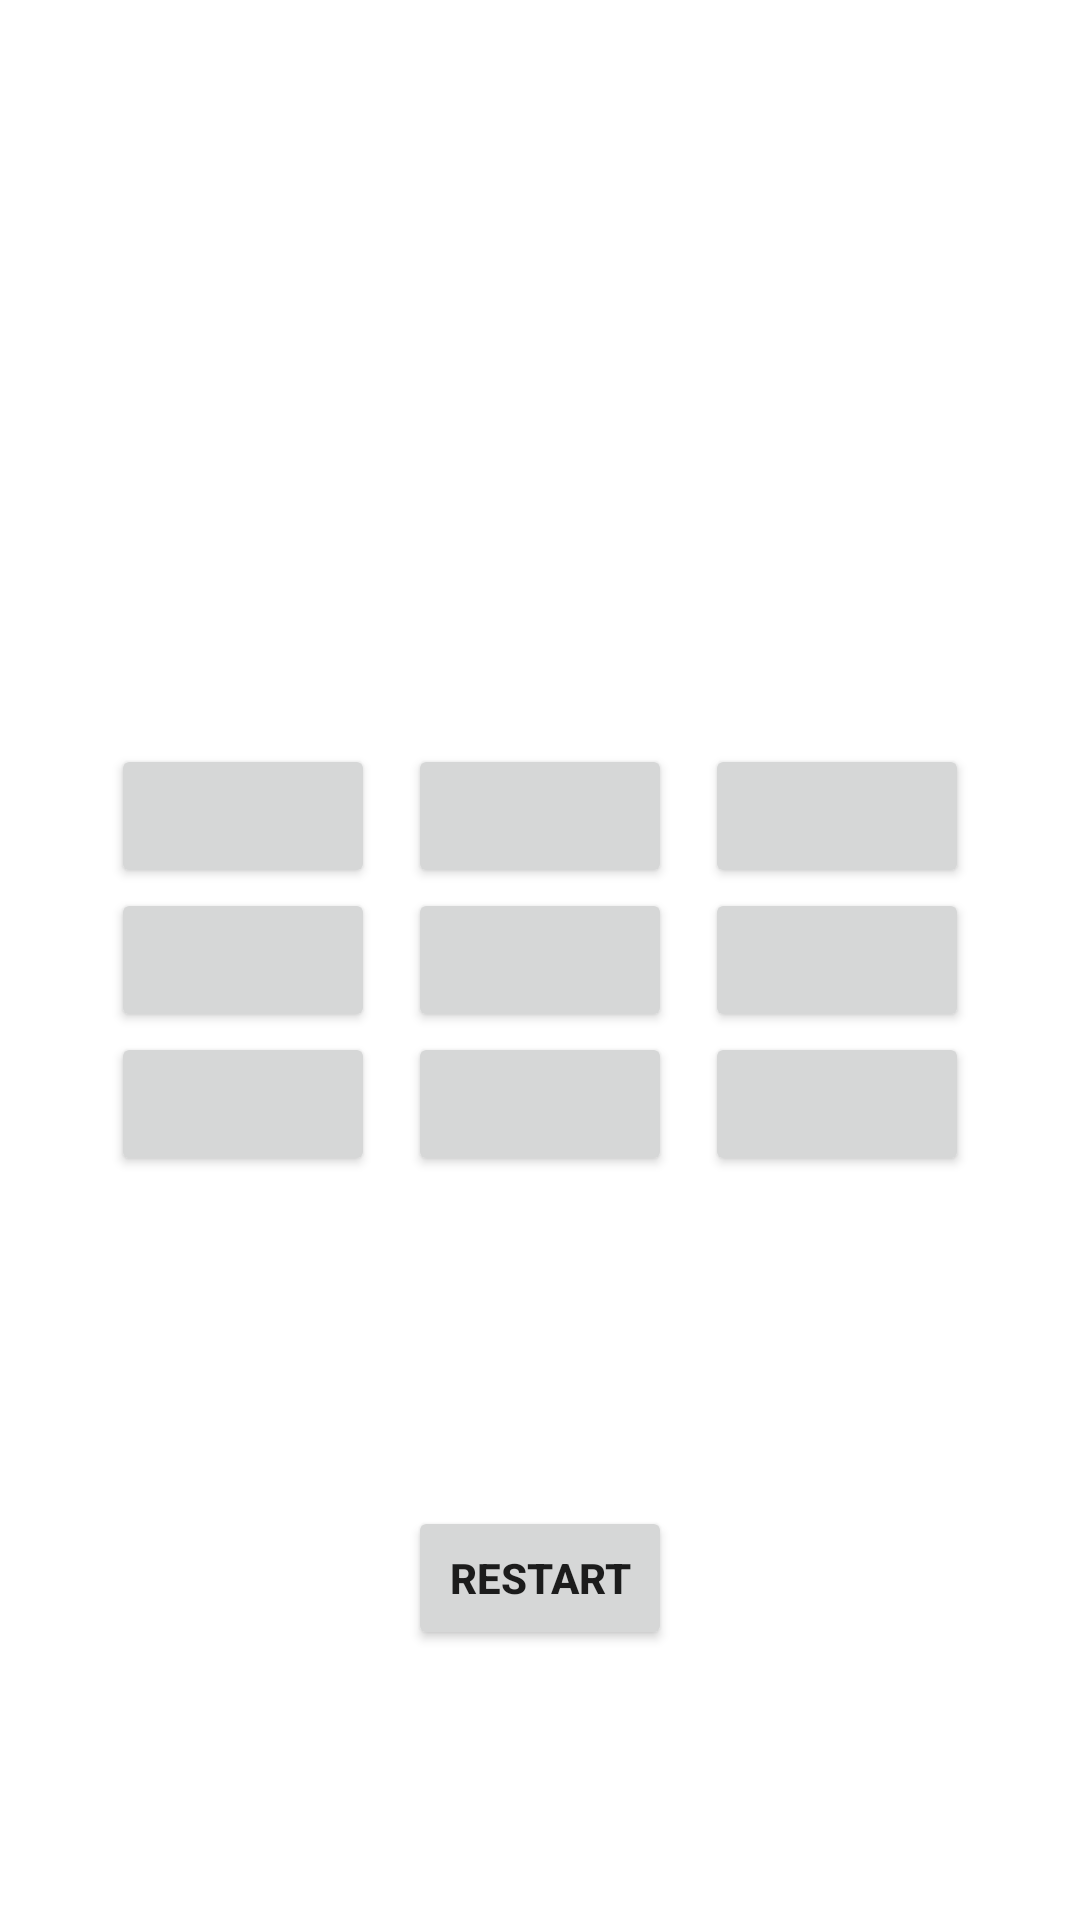

Here is an Android app screen rendered from its layout file. Give the layout XML and the strings, colors and styles it references.
<!-- AndroidManifest.xml: application theme Theme.TicTacToeGridView -->
<!-- res/layout/activity_main.xml -->
<?xml version="1.0" encoding="utf-8"?>
<RelativeLayout
    xmlns:android="http://schemas.android.com/apk/res/android"
    xmlns:app="http://schemas.android.com/apk/res-auto"
    xmlns:tools="http://schemas.android.com/tools"
    android:layout_width="match_parent"
    android:layout_height="match_parent"
    tools:context=".MainActivity">

   <GridLayout
       android:layout_width="wrap_content"
       android:layout_height="wrap_content"
       android:columnCount="3"
       android:rowCount="3"
       android:id="@+id/grid"
       android:layout_centerInParent="true">

       <Button
           android:id="@+id/button1"
           android:layout_width="wrap_content"
           android:layout_height="wrap_content"
           android:onClick="Click"/>


       <Button
           android:id="@+id/button2"
           android:layout_width="wrap_content"
           android:layout_height="wrap_content"
           android:layout_marginLeft="11dp"
           android:onClick="Click" />

       <Button
           android:id="@+id/button3"
           android:layout_width="wrap_content"
           android:layout_height="wrap_content"
           android:layout_marginLeft="11dp"
           android:onClick="Click"  />


       <Button
           android:id="@+id/button4"
           android:layout_width="wrap_content"
           android:layout_height="wrap_content"
           android:onClick="Click" />


       <Button
           android:id="@+id/button5"
           android:layout_width="wrap_content"
           android:layout_height="wrap_content"
           android:layout_marginLeft="11dp"
           android:onClick="Click" />


       <Button
           android:id="@+id/button6"
           android:layout_width="wrap_content"
           android:layout_height="wrap_content"
           android:layout_marginLeft="11dp"
           android:onClick="Click"  />


       <Button
           android:id="@+id/button7"
           android:layout_width="wrap_content"
           android:layout_height="wrap_content"
           android:onClick="Click"  />


       <Button
           android:id="@+id/button8"
           android:layout_width="wrap_content"
           android:layout_height="wrap_content"
           android:layout_marginLeft="11dp"
           android:onClick="Click" />


       <Button
           android:id="@+id/button9"
           android:layout_width="wrap_content"
           android:layout_height="wrap_content"
           android:layout_marginLeft="11dp"
           android:onClick="Click" />

   </GridLayout>

    <TextView
        android:layout_width="wrap_content"
        android:layout_height="wrap_content"
        android:id="@+id/text"
        android:layout_below="@+id/grid"
        android:layout_marginTop="95dp"
        android:layout_centerInParent="true"
        android:textSize="20sp"
        />

    <Button
        android:layout_width="wrap_content"
        android:layout_height="wrap_content"
        android:layout_alignParentBottom="true"
        android:layout_centerInParent="true"
        android:layout_marginBottom="90dp"
        android:text="RESTART"
        android:textStyle="bold"
        android:id="@+id/btnRestart"
        android:onClick="RestartGame"/>

</RelativeLayout>
<!-- resources referenced by this layout -->
<resources>
  <style name="Theme.TicTacToeGridView" parent="Theme.MaterialComponents.DayNight.DarkActionBar">
          
          <item name="colorPrimary">@color/purple_500</item>
          <item name="colorPrimaryVariant">@color/purple_700</item>
          <item name="colorOnPrimary">@color/white</item>
          
          <item name="colorSecondary">@color/teal_200</item>
          <item name="colorSecondaryVariant">@color/teal_700</item>
          <item name="colorOnSecondary">@color/black</item>
          
          <item name="android:statusBarColor">?attr/colorPrimaryVariant</item>
          
      </style>
  <!-- not gathered from this repository: default colours our renderer supplied (Android Studio template values) -->
  <color name="purple_500">#FF6200EE</color>
  <color name="purple_700">#FF3700B3</color>
  <color name="teal_200">#FF03DAC5</color>
  <color name="teal_700">#FF018786</color>
  <color name="black">#FF000000</color>
  <color name="white">#FFFFFFFF</color>
</resources>
